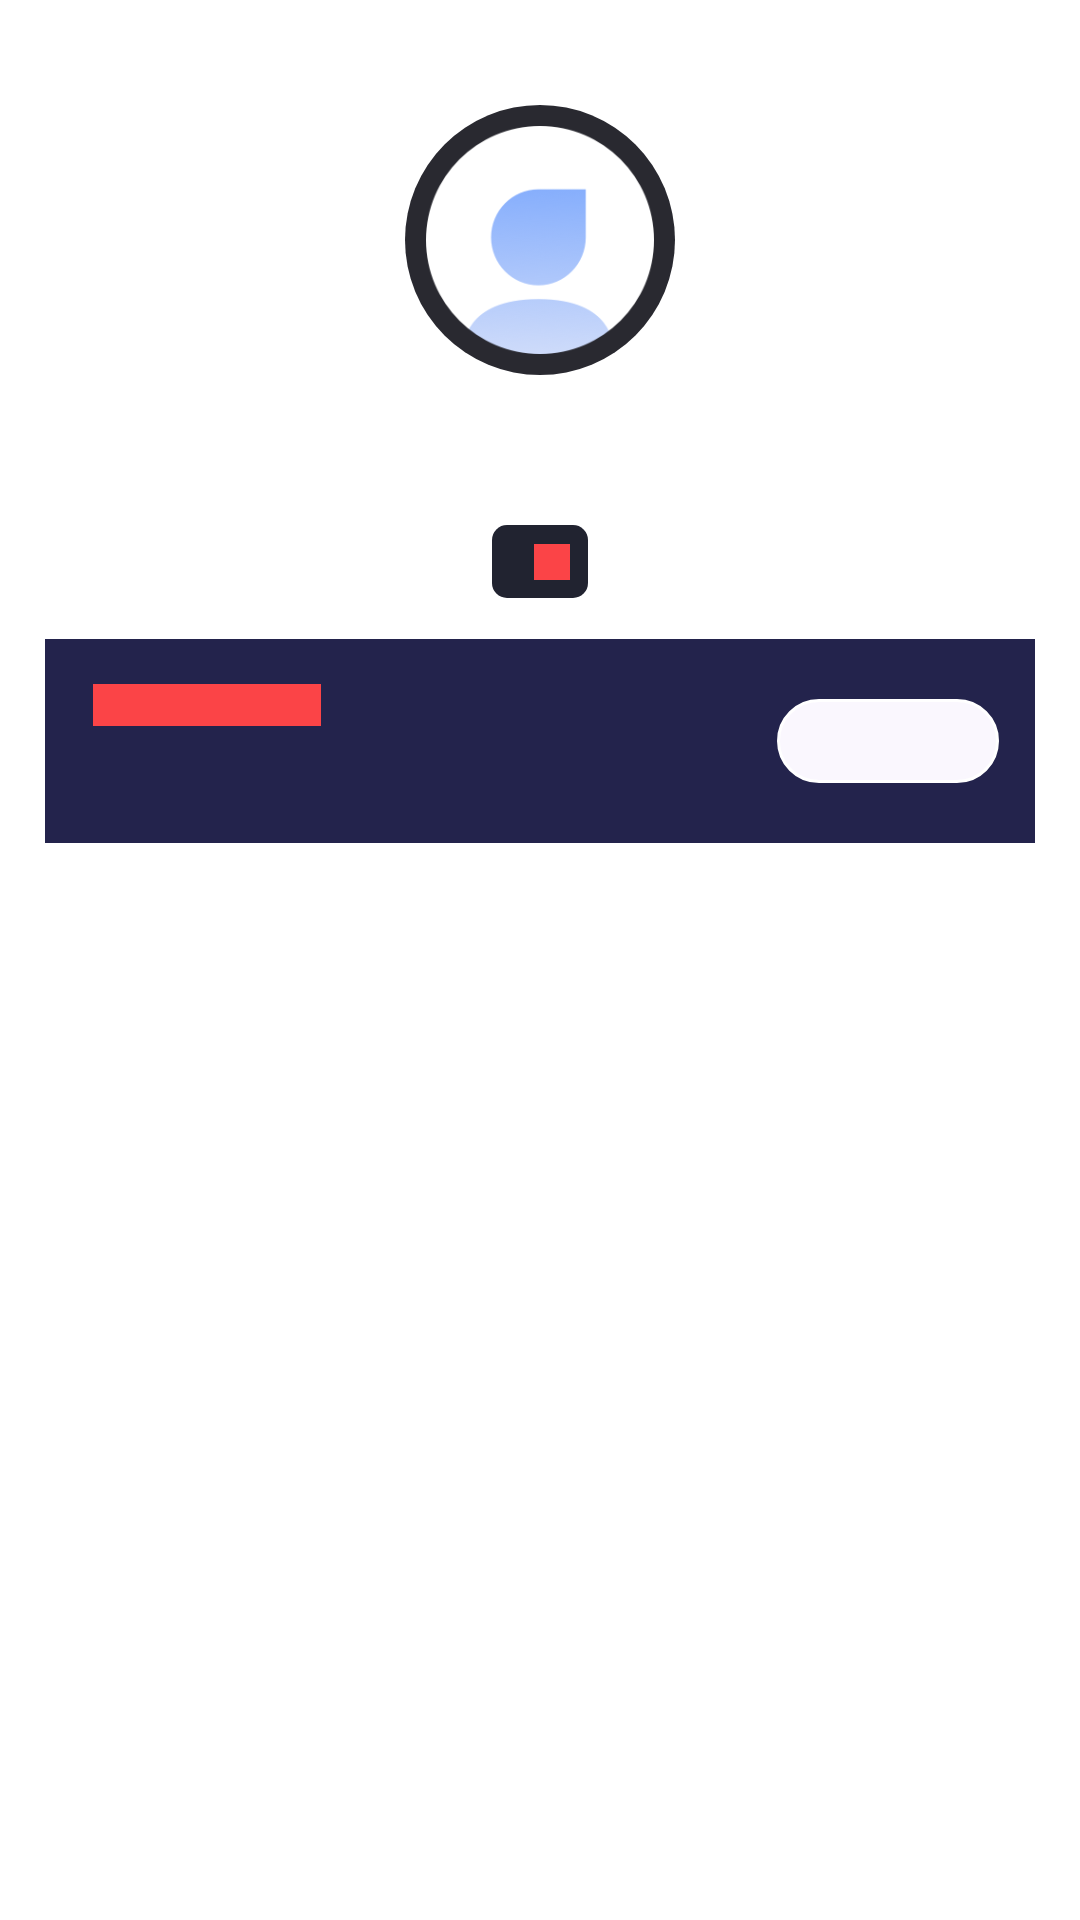

Reconstruct the res/layout file that produces this screen, plus the resources it refers to.
<!-- AndroidManifest.xml: application theme Theme.VideoExpert -->
<!-- res/layout/header_of_my.xml -->
<?xml version="1.0" encoding="utf-8"?>
<layout xmlns:android="http://schemas.android.com/apk/res/android"
    xmlns:app="http://schemas.android.com/apk/res-auto"
    xmlns:tools="http://schemas.android.com/tools">

    <data>
    </data>

    <androidx.constraintlayout.widget.ConstraintLayout
        android:layout_width="match_parent"
        android:layout_height="wrap_content"
        android:paddingBottom="14dp">

        <View
            android:layout_width="90dp"
            android:layout_height="90dp"
            android:background="@drawable/shape_brlight_white_c45"
            app:layout_constraintBottom_toBottomOf="@+id/imageView"
            app:layout_constraintEnd_toEndOf="@+id/imageView"
            app:layout_constraintStart_toStartOf="@+id/imageView"
            app:layout_constraintTop_toTopOf="@+id/imageView" />


        <View
            android:layout_width="76dp"
            android:layout_height="76dp"
            android:background="@drawable/shape_bg_white_c36"
            app:layout_constraintBottom_toBottomOf="@+id/imageView"
            app:layout_constraintEnd_toEndOf="@+id/imageView"
            app:layout_constraintStart_toStartOf="@+id/imageView"
            app:layout_constraintTop_toTopOf="@+id/imageView" />

        <ImageView
            android:id="@+id/imageView"
            android:layout_width="76dp"
            android:layout_height="76dp"
            android:layout_marginTop="42dp"
            android:background="@mipmap/header_ofmy_default"
            app:layout_constraintEnd_toEndOf="parent"
            app:layout_constraintStart_toStartOf="parent"
            app:layout_constraintTop_toTopOf="parent" />

        <TextView
            android:id="@+id/textView3"
            android:layout_width="wrap_content"
            android:layout_height="wrap_content"
            android:layout_marginTop="20dp"
            android:textColor="@color/white"
            android:textSize="20sp"
            android:textStyle="bold"
            app:layout_constraintEnd_toEndOf="@+id/imageView"
            app:layout_constraintStart_toStartOf="@+id/imageView"
            app:layout_constraintTop_toBottomOf="@+id/imageView"
            tools:text="去登录/注册" />

        <TextView
            android:id="@+id/textView39"
            android:layout_width="wrap_content"
            android:layout_height="wrap_content"
            android:layout_marginTop="10dp"
            android:background="@drawable/shape_bg_black_c5"
            android:paddingLeft="6dp"
            android:paddingTop="4dp"
            android:paddingRight="26dp"
            android:paddingBottom="4dp"
            android:textColor="@color/gray_b6b9c6"
            android:textSize="12sp"
            app:layout_constraintEnd_toEndOf="@+id/imageView"
            app:layout_constraintStart_toStartOf="@+id/imageView"
            app:layout_constraintTop_toBottomOf="@+id/textView3"
            tools:text="20111016" />

        <ImageView
            android:layout_width="12dp"
            android:layout_height="12dp"
            android:layout_marginEnd="6dp"
            android:background="@color/red_FB4447"
            app:layout_constraintBottom_toBottomOf="@+id/textView39"
            app:layout_constraintEnd_toEndOf="@+id/textView39"
            app:layout_constraintTop_toTopOf="@+id/textView39" />

        <View
            android:id="@+id/view"
            android:layout_width="match_parent"
            android:layout_height="68dp"
            android:layout_marginStart="15dp"
            android:layout_marginTop="95dp"
            android:layout_marginEnd="15dp"
            android:background="@color/black_23234c"
            app:layout_constraintEnd_toEndOf="parent"
            app:layout_constraintStart_toStartOf="parent"
            app:layout_constraintTop_toBottomOf="@+id/imageView" />

        <ImageView
            android:id="@+id/imageviewOpenVipOrCenter"
            android:layout_width="76dp"
            android:layout_height="14dp"
            android:layout_marginLeft="16dp"
            android:layout_marginTop="15dp"
            android:background="@color/red_FB4447"
            app:layout_constraintStart_toStartOf="@+id/view"
            app:layout_constraintTop_toTopOf="@+id/view" />


        <TextView
            android:id="@+id/tvVipEndTime"
            android:layout_width="wrap_content"
            android:layout_height="wrap_content"
            android:textColor="@color/gray_cdcfd0"
            android:textSize="12sp"
            app:layout_constraintBottom_toBottomOf="@+id/view"
            app:layout_constraintStart_toStartOf="@+id/imageviewOpenVipOrCenter"
            app:layout_constraintTop_toBottomOf="@+id/imageviewOpenVipOrCenter" />


        <View
            android:id="@+id/viewOpenVipOrCenter"
            android:layout_width="74dp"
            android:layout_height="28dp"
            android:layout_marginEnd="12dp"
            android:background="@drawable/shape_h_graywhite_c14"
            app:layout_constraintBottom_toBottomOf="@+id/view"
            app:layout_constraintEnd_toEndOf="@+id/view"
            app:layout_constraintTop_toTopOf="@+id/view" />


        <TextView
            android:id="@+id/textView5"
            android:layout_width="wrap_content"
            android:layout_height="wrap_content"
            android:textColor="@color/black_212330"
            android:textStyle="bold"
            android:textSize="12sp"
            app:layout_constraintBottom_toBottomOf="@+id/viewOpenVipOrCenter"
            app:layout_constraintEnd_toEndOf="@+id/viewOpenVipOrCenter"
            app:layout_constraintStart_toStartOf="@+id/viewOpenVipOrCenter"
            app:layout_constraintTop_toTopOf="@+id/viewOpenVipOrCenter" />

    </androidx.constraintlayout.widget.ConstraintLayout>
</layout>
<!-- resources referenced by this layout -->
<resources>
  <color name="black_212330">#212330</color>
  <color name="black_23234c">#23234c</color>
  <color name="gray_b6b9c6">#b6b9c6</color>
  <color name="gray_cdcfd0">#cdcfd0</color>
  <color name="red_FB4447">#FB4447</color>
  <color name="white">#FFFFFFFF</color>
  <!-- drawable shape_bg_black_c5 (drawable) -->
  <?xml version="1.0" encoding="utf-8"?>
  <shape xmlns:android="http://schemas.android.com/apk/res/android">
      <solid android:color="@color/black_212330" />
      <corners android:radius="5dp" />
  </shape>
  <!-- drawable shape_brlight_white_c45 (drawable) -->
  <?xml version="1.0" encoding="utf-8"?>
  <shape xmlns:android="http://schemas.android.com/apk/res/android">
      <solid android:color="#292930" />
      <corners android:radius="45dp" />
  </shape>
  <!-- drawable shape_h_graywhite_c14 (drawable) -->
  <?xml version="1.0" encoding="utf-8"?>
  <shape xmlns:android="http://schemas.android.com/apk/res/android">
      <corners android:radius="14dp" />
      <solid android:color="#FAF7FE" />
      <stroke android:color="@color/white"  android:width="1dp"/>
  </shape>
  <!-- mipmap header_ofmy_default: png bitmap (mipmap-xxxhdpi, 9542 bytes) -->
  <style name="Theme.VideoExpert" parent="Theme.MaterialComponents.Light.NoActionBar">
          
          <item name="colorPrimary">@color/blue_3F74F6</item>
          <item name="colorPrimaryVariant">@color/blue_3F74F6</item>
          <item name="colorOnPrimary">@color/black_23234c</item>
          
          <item name="colorSecondary">@color/black_23234c</item>
          <item name="colorSecondaryVariant">@color/gray_9ba0a2</item>
          <item name="colorOnSecondary">@color/black</item>
          
          <item name="android:statusBarColor">?attr/colorPrimaryVariant</item>
          
      </style>
  <color name="blue_3F74F6">#3F74F6</color>
  <color name="gray_9ba0a2">#9ba0a2</color>
  <color name="black">#FF000000</color>
</resources>
